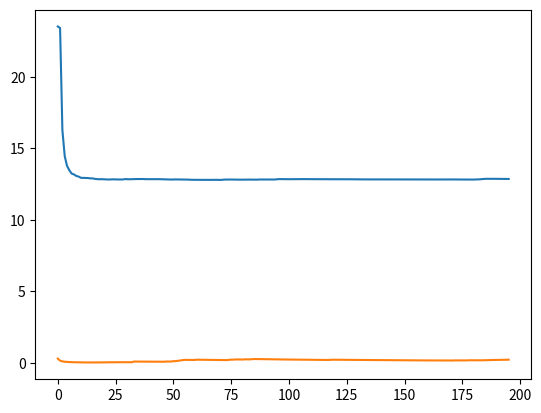

The script that saved this image:

memory3_5 = [1.422, 1.422, 1.4225, 1.4227, 1.4229, 1.423, 1.4231, 1.4232, 1.4232, 1.4232, 1.4232, 1.4232, 1.4232, 1.4232, 1.4232, 1.4232, 1.4231, 1.423, 1.4229, 1.4228, 1.4227, 1.4227, 1.4227, 1.4227, 1.4227, 1.4227, 1.4227, 1.4227, 1.4227, 1.4227, 1.4227, 1.4227, 1.4227, 1.4227, 1.4227, 1.4227, 1.4227, 1.4227, 1.4227, 1.4227, 1.4227, 1.4227, 1.4227, 1.4227, 1.4227, 1.4227, 1.4227, 1.4227, 1.4227, 1.4227, 1.4227, 1.4227, 1.4227, 1.4227, 1.4227, 1.4227, 1.4227, 1.4227, 1.4227, 1.4227, 1.4227, 1.4227, 1.4227, 1.4227, 1.4227, 1.4227, 1.4227, 1.4227, 1.4227, 1.4227, 1.4227, 1.4227, 1.4227, 1.4227, 1.4227, 1.4227, 1.4227, 1.4227, 1.4227, 1.4227, 1.4227, 1.4227, 1.4227, 1.4227, 1.4227, 1.4227, 1.4227, 1.4227, 1.4227, 1.4227, 1.4227, 1.4227, 1.4227, 1.4227, 1.4227, 1.4227, 1.4227, 1.4227, 1.4227, 1.4227, 1.4227, 1.4227, 1.4227, 1.4227, 1.4227, 1.4227, 1.4227, 1.4227, 1.4227, 1.4227, 1.4227, 1.4227, 1.4227, 1.4227, 1.4227, 1.4227, 1.4227, 1.4227, 1.4227, 1.4227, 1.4227, 1.4227, 1.4227, 1.4227, 1.4227, 1.4227, 1.4227, 1.4227, 1.4227, 1.4227, 1.4227, 1.4227, 1.4227, 1.4227, 1.4227, 1.4227, 1.4227, 1.4227, 1.4227, 1.4227, 1.4227, 1.4227, 1.4227, 1.4227, 1.4227, 1.4227, 1.4227, 1.4227, 1.4227, 1.4227, 1.4227, 1.4227, 1.4227, 1.4227, 1.4227, 1.4227, 1.4227, 1.4227, 1.4227, 1.4227, 1.4227, 1.4227, 1.4227, 1.4227, 1.4227, 1.4227, 1.4227, 1.4227, 1.4227, 1.4227, 1.4227, 1.4227, 1.4227, 1.4227, 1.4227, 1.4227, 1.4227, 1.4227, 1.4227, 1.4227, 1.4227, 1.4227, 1.4227, 1.4227, 1.4227, 1.4227, 1.4227, 1.4227, 1.4227, 1.4227, 1.4227, 1.4227, 1.4227, 1.4227, 1.4227, 1.4227]
cpu3_5 = [23.5272, 23.421, 16.2737, 14.4619, 13.7771, 13.4681, 13.2344, 13.1758, 13.0701, 13.0261, 12.9395, 12.9329, 12.9201, 12.9244, 12.9011, 12.901, 12.8656, 12.8472, 12.837, 12.8433, 12.8344, 12.8267, 12.82, 12.8267, 12.8326, 12.8262, 12.8243, 12.8261, 12.8209, 12.8495, 12.8431, 12.8373, 12.8441, 12.8474, 12.8533, 12.8559, 12.8556, 12.8553, 12.8448, 12.8451, 12.838, 12.8386, 12.8484, 12.8507, 12.844, 12.8377, 12.8318, 12.8284, 12.8191, 12.8183, 12.8235, 12.8264, 12.8254, 12.8226, 12.8181, 12.8157, 12.8151, 12.806, 12.8007, 12.8023, 12.7989, 12.7973, 12.7958, 12.7912, 12.7899, 12.7917, 12.7905, 12.7952, 12.7997, 12.794, 12.7928, 12.7958, 12.8151, 12.8187, 12.8182, 12.819, 12.8159, 12.8155, 12.8151, 12.8097, 12.8119, 12.8116, 12.8101, 12.8146, 12.8119, 12.8139, 12.8101, 12.8212, 12.8207, 12.8214, 12.8198, 12.8183, 12.8158, 12.8144, 12.8204, 12.8429, 12.8492, 12.8462, 12.8453, 12.8444, 12.8415, 12.8436, 12.8505, 12.8495, 12.8552, 12.8513, 12.8485, 12.8467, 12.8458, 12.8422, 12.8414, 12.8433, 12.8425, 12.8453, 12.8419, 12.8395, 12.8405, 12.839, 12.84, 12.8402, 12.8379, 12.8389, 12.8366, 12.84, 12.8418, 12.8388, 12.8374, 12.8368, 12.8339, 12.8349, 12.8328, 12.8323, 12.8288, 12.8284, 12.8258, 12.8254, 12.8279, 12.826, 12.8235, 12.8203, 12.8228, 12.8211, 12.8187, 12.8226, 12.8216, 12.8199, 12.821, 12.8207, 12.8211, 12.8188, 12.8199, 12.8196, 12.822, 12.8198, 12.8183, 12.8168, 12.814, 12.817, 12.8224, 12.824, 12.8243, 12.8234, 12.8213, 12.8217, 12.8208, 12.8224, 12.8239, 12.8236, 12.8257, 12.8254, 12.8245, 12.8219, 12.8222, 12.8225, 12.8205, 12.8197, 12.8189, 12.8181, 12.8185, 12.8166, 12.8164, 12.8272, 12.828, 12.8435, 12.8657, 12.8693, 12.8707, 12.8689, 12.8682, 12.8685, 12.8667, 12.865, 12.8643, 12.8631, 12.8609, 12.8587]
delay3_5 = [0.2914, 0.1457, 0.0971, 0.0728, 0.0582, 0.0485, 0.0416, 0.0364, 0.0324, 0.0292, 0.0265, 0.0243, 0.0224, 0.0208, 0.0238, 0.0223, 0.021, 0.0198, 0.0242, 0.0266, 0.0289, 0.0318, 0.0304, 0.0323, 0.035, 0.0369, 0.0387, 0.0373, 0.036, 0.0348, 0.0366, 0.0378, 0.0388, 0.0839, 0.0841, 0.0818, 0.0796, 0.0798, 0.0802, 0.0782, 0.0763, 0.0768, 0.077, 0.0772, 0.0755, 0.0739, 0.0723, 0.0866, 0.0848, 0.0848, 0.1132, 0.1124, 0.1409, 0.1622, 0.1807, 0.2042, 0.2021, 0.1986, 0.1952, 0.1935, 0.2147, 0.2123, 0.2089, 0.2056, 0.2024, 0.2006, 0.1976, 0.1962, 0.1945, 0.1917, 0.1905, 0.1891, 0.1879, 0.1865, 0.2043, 0.2188, 0.216, 0.2327, 0.2298, 0.2269, 0.2254, 0.241, 0.2381, 0.2362, 0.2505, 0.2615, 0.2585, 0.2556, 0.2527, 0.2507, 0.2479, 0.2452, 0.2426, 0.24, 0.2375, 0.236, 0.2336, 0.2312, 0.2289, 0.2266, 0.2244, 0.2222, 0.22, 0.2179, 0.2165, 0.2145, 0.2125, 0.2105, 0.2086, 0.2067, 0.2048, 0.2036, 0.2025, 0.2015, 0.1997, 0.198, 0.1969, 0.1952, 0.205, 0.2132, 0.2114, 0.2104, 0.2087, 0.2078, 0.2068, 0.2052, 0.2036, 0.202, 0.2004, 0.1989, 0.1974, 0.1965, 0.195, 0.1935, 0.1921, 0.1913, 0.1899, 0.1885, 0.1871, 0.1858, 0.1845, 0.1832, 0.1819, 0.1806, 0.1794, 0.1782, 0.1776, 0.1764, 0.1752, 0.174, 0.1734, 0.1723, 0.1712, 0.1701, 0.169, 0.1679, 0.1668, 0.1664, 0.1654, 0.1644, 0.1638, 0.1628, 0.1618, 0.1614, 0.1609, 0.1599, 0.1635, 0.1625, 0.1615, 0.1605, 0.1596, 0.1587, 0.1664, 0.1654, 0.1645, 0.1636, 0.1627, 0.1705, 0.1734, 0.1724, 0.1718, 0.1713, 0.1709, 0.1705, 0.1738, 0.1807, 0.1831, 0.1901, 0.1935, 0.2002, 0.2015, 0.2043, 0.2096, 0.209, 0.2154, 0.2143]
    
right_match3_5 = 598
Wrong_match3_5 = 513
right_pre_cache3_5 = 0
wrong_pre_cache3_5 = 0
total_hit_ratio3_5 = 81.05
mec_hit_ratio3_5 = 39.76
hit_ratio3_5 = 48.83

print (len(memory3_5),len(cpu3_5),len(delay3_5))
#plot cpu 5
import matplotlib.pyplot as plt
import numpy as np
def plot_cpu():
    index_max = 0#np.argmax(cpu10_15)
    data=cpu3_5[index_max:]
    print(index_max)
    indx=list(np.multiply(np.arange(len(data)),1))
    plt.plot(indx,data)
    plt.show()

plot_cpu()

def plot_delay():
    plt.plot(list(range(len(delay3_5))),delay3_5)
    plt.show()
plot_delay()